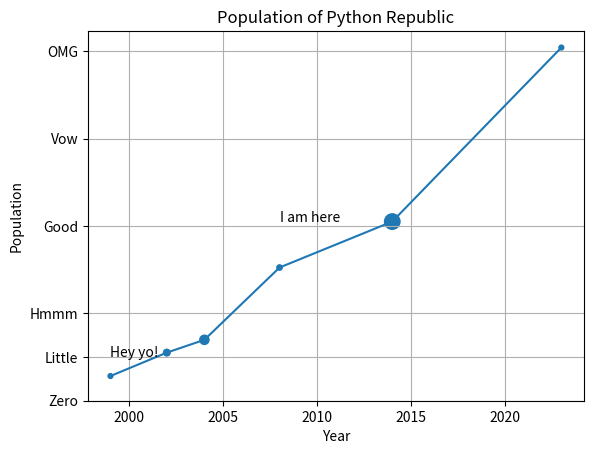

Python code for this plot:
'''
    we can change colors, shapes, axes, labels and so on.

    the choice depends on
        -data
        -story we want to tell
'''

import matplotlib.pyplot as plt

year = [1999, 2002, 2004, 2008, 2014, 2023]
population = [14.132, 27.532, 34.862, 76.231, 102.532, 202.132]

# year = year + [2044, 2099]
# population = population + [41.244, 0]
# plt.scatter(gdp_cap, life_exp, s = np_pop) #

plt.plot(year, population)
plt.scatter(year, population, s=[12, 23, 44, 15, 124,12]) # c= color, alpha=0.8

plt.title('Population of Python Republic')
plt.xlabel('Year')
plt.ylabel('Population')

# plt.yticks([0, 25, 50, 100, 150, 175, 200])
plt.yticks([0, 25, 50, 100, 150, 200],
           ['Zero', 'Little', 'Hmmm', 'Good', 'Vow', 'OMG'])

# Additional customizations
plt.text(1999, 25.132, 'Hey yo!')
plt.text(2008, 102.532, 'I am here')

plt.grid(True)

plt.show()
